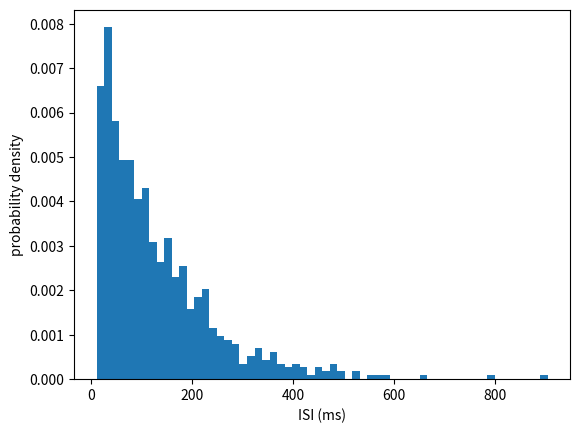

Python code for this plot:
import numpy as np
import matplotlib.pyplot as plt

# tau_m = membrane time constant
# E_L = resting potential
# D = threshold sharpness
# V_T = soft threshold
# V_th = spike cutoff
# V_re = rest potenial

tau_m = 15.0
E_L = -72.0
D = 2.0
V_T = -55.0
V_th = 5.0
V_re = -75.0

dt = 0.1
T = 100000.0

def dVdt(V, I):
    return (-(V - E_L) + D * np.exp((V - V_T) / D) + I) / tau_m

time = np.arange(0, T, dt)
V = np.zeros(len(time))


I_0 = 10.0
sigma = 8

I_e = 0.0
I_i = 0.0

tau_e = 5.0  
tau_i = 5.0       # ms
K_e = 200
K_i = 50
r_e = 8/1000
r_i = 15/1000     # spikes per ms
j_e = 25.0
j_i = -40.0       # mV

time_array = np.arange(0, T, dt)
r = 20 / 1000     # 20 Hz, converted to spikes per ms
p = r * dt

# spike_times = []

# for bin in range(len(time_array)):
#     if np.random.rand() < p:
#         spike_times.append(time_array[bin])

def sim(I_e, I_i):
    spike_times = []
    V[0] = E_L

    for i in range(len(time)-1):   
        n_e = np.random.poisson(K_e * r_e * dt)
        n_i = np.random.poisson(K_i * r_i * dt)
        I_e = I_e + dt * (-I_e / tau_e) + (n_e * j_e)/tau_e
        I_i = I_i + dt * (-I_i / tau_i) + (n_i * j_i)/tau_i
        I = I_e + I_i
        V[i+1] = V[i] + dt * dVdt(V[i], I)
        if V[i+1] >= V_th:
            V[i+1] = V_re
            spike_times.append(time[i+1])
    return spike_times

isi = np.diff(sim(I_e, I_i))

print(f"mean ISI: {np.mean(isi):.2f} ms")
print(f"CV: {np.std(isi)/np.mean(isi):.3f}")

plt.hist(isi, bins=60, density=True)
plt.xlabel('ISI (ms)')
plt.ylabel('probability density')
plt.show()

# plt.plot(time[:2000], V[:2000])
# plt.xlabel('time (ms)')
# plt.ylabel('V (mV)')
# plt.title('EIF neuron, I_0 = 20')
# plt.show()

# currents = np.arange(0, 50, 0.5)
# rates = []

# for I in currents:
#     rates.append(len(sim(I, sigma))/(T/1000.0))  

# plt.plot(currents, rates)
# plt.xlabel('Input current (mV)')
# plt.ylabel('Firing rate (Hz)')
# plt.title('F-I curve of EIF neuron')
# plt.show()
